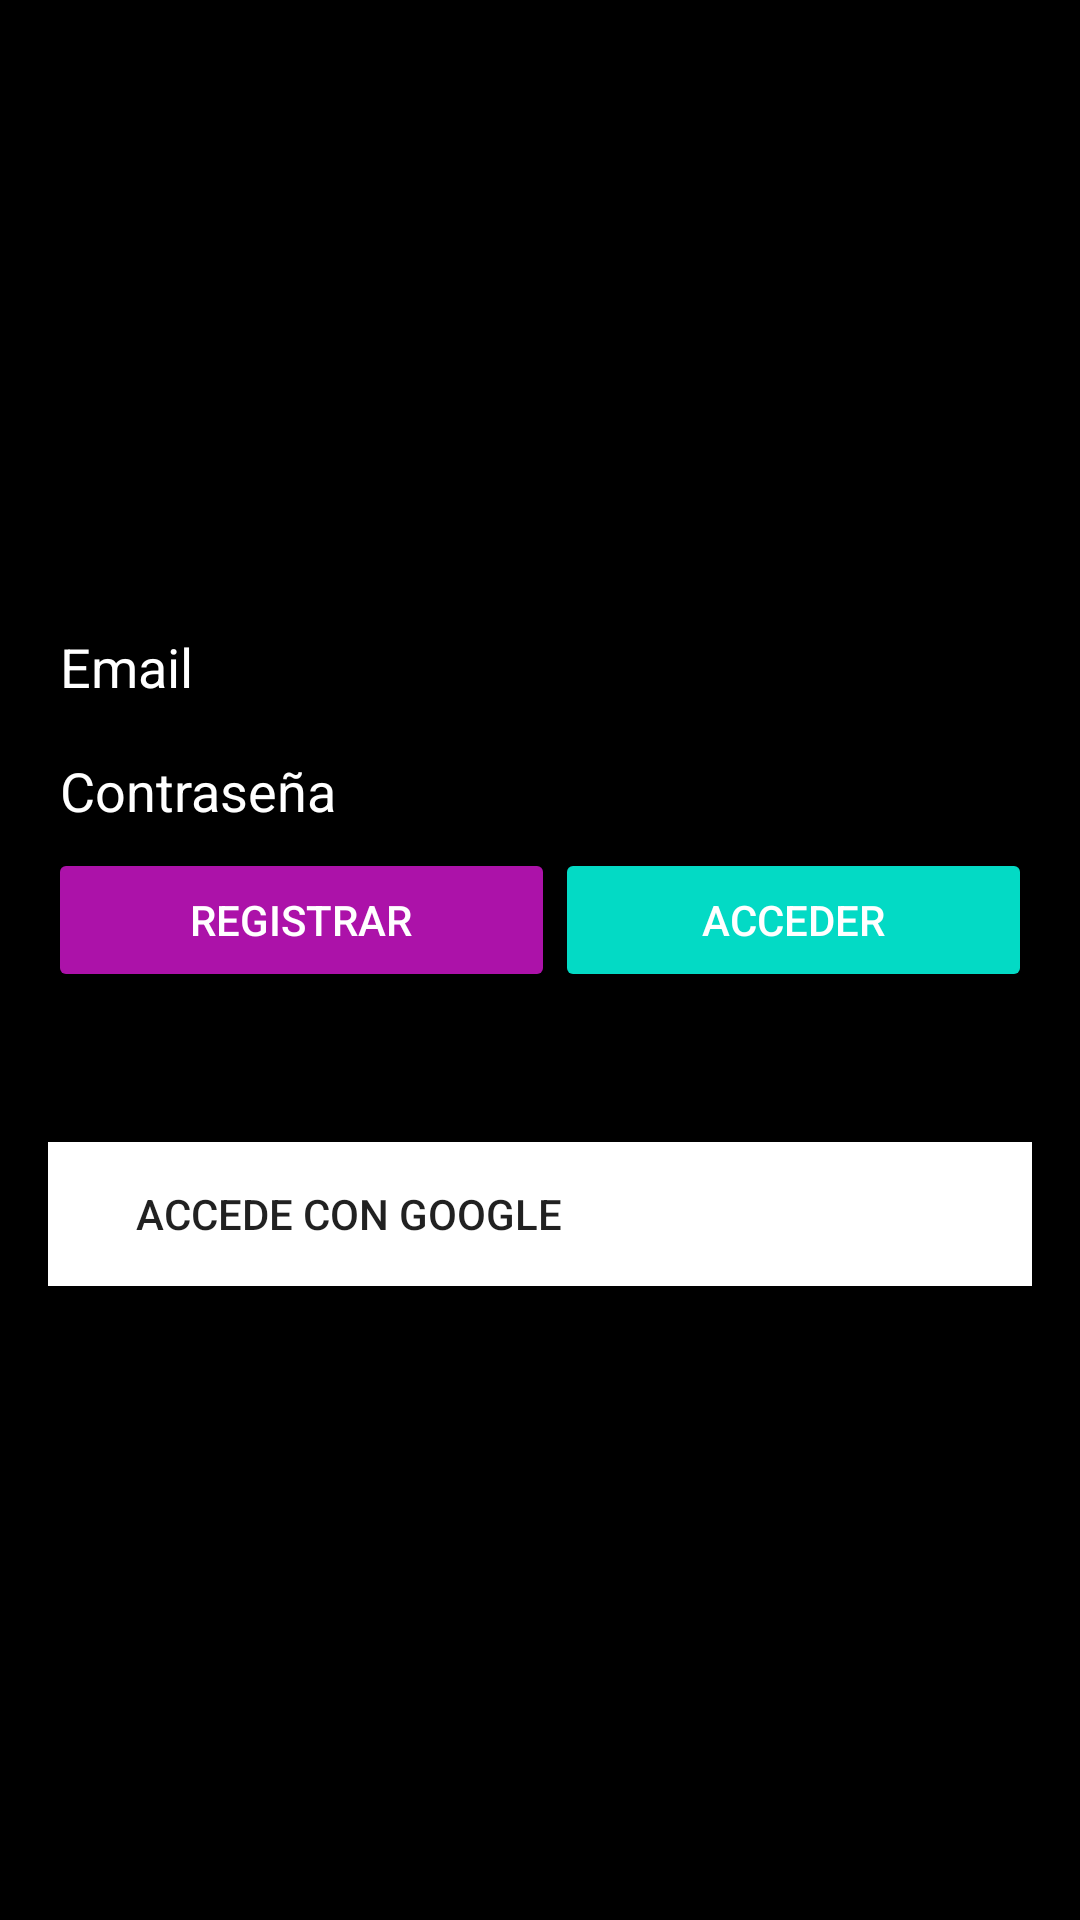

Write the Android layout XML for this screen, with the resource values it uses.
<!-- AndroidManifest.xml: application theme AppTheme -->
<!-- res/layout/activity_auth.xml -->
<?xml version="1.0" encoding="utf-8"?>
<androidx.constraintlayout.widget.ConstraintLayout xmlns:android="http://schemas.android.com/apk/res/android"
    xmlns:app="http://schemas.android.com/apk/res-auto"
    xmlns:tools="http://schemas.android.com/tools"
    android:layout_width="match_parent"
    android:layout_height="match_parent"
    android:background="#000000"
    android:foregroundTint="#F8F8F8"
    tools:context=".AuthMainActivity">

    <ImageView
        android:id="@+id/imageView4"
        android:layout_width="wrap_content"
        android:layout_height="wrap_content"
        android:layout_marginTop="100dp"
        android:layout_marginBottom="550dp"
        android:textAlignment="gravity"
        app:layout_constraintBottom_toBottomOf="parent"
        app:layout_constraintEnd_toEndOf="parent"
        app:layout_constraintStart_toStartOf="parent"
        app:layout_constraintTop_toTopOf="parent"
        app:srcCompat="@drawable/promasaa" />

    <LinearLayout
        android:id="@+id/authlayout"
        android:layout_width="0dp"
        android:layout_height="wrap_content"
        android:layout_marginStart="16dp"
        android:layout_marginTop="200dp"
        android:layout_marginEnd="16dp"
        android:orientation="vertical"
        app:layout_constraintEnd_toEndOf="parent"
        app:layout_constraintStart_toStartOf="parent"
        app:layout_constraintTop_toTopOf="parent">

        <EditText
            android:id="@+id/emailEditText"
            android:layout_width="match_parent"
            android:layout_height="wrap_content"
            android:ems="10"
            android:hint="Email"
            android:inputType="textEmailAddress"
            android:textColor="#FFFFFF"
            android:textColorHighlight="#FFFFFF"
            android:textColorHint="#FFFFFF" />

        <EditText
            android:id="@+id/passwordEditText"
            android:layout_width="match_parent"
            android:layout_height="wrap_content"
            android:ems="10"
            android:hint="Contraseña"
            android:inputType="textPassword"
            android:textColor="#FFFFFF"
            android:textColorHighlight="#FFFFFF"
            android:textColorHint="#FFFFFF" />

        <LinearLayout
            android:layout_width="match_parent"
            android:layout_height="wrap_content"
            android:orientation="horizontal">

            <Button
                android:id="@+id/signUpButton"
                android:layout_width="wrap_content"
                android:layout_height="wrap_content"
                android:layout_weight="1"
                android:backgroundTint="#AC12A9"
                android:text="Registrar"
                android:textColor="#FFFFFF" />

            <Space
                android:layout_width="wrap_content"
                android:layout_height="8dp" />

            <Button
                android:id="@+id/loginButton"
                android:layout_width="wrap_content"
                android:layout_height="wrap_content"
                android:layout_weight="1"
                android:autoText="false"
                android:backgroundTint="@color/colorAccent"
                android:text="Acceder"
                android:textColor="#FFFFFF" />

        </LinearLayout>

        <Space
            android:layout_width="match_parent"
            android:layout_height="match_parent"
            android:layout_weight="100"
            android:minHeight="50dp" />

        <Button
            android:id="@+id/googlebutton"
            android:layout_width="match_parent"
            android:layout_height="wrap_content"
            android:layout_weight="1"
            android:background="#FFFFFF"
            android:backgroundTint="#FFFFFF"
            android:drawableLeft="@drawable/googleg_standard_color_18"
            android:paddingLeft="16dp"
            android:text="    Accede con Google"
            android:textAlignment="textStart" />

    </LinearLayout>

</androidx.constraintlayout.widget.ConstraintLayout>
<!-- resources referenced by this layout -->
<resources>
  <!-- drawable promasaa: jpg bitmap (drawable, 38256 bytes) -->
  <style name="AppTheme" parent="Theme.AppCompat.Light.DarkActionBar">
          
          <item name="colorPrimary">@color/colorPrimary</item>
          <item name="colorPrimaryDark">@color/colorPrimaryDark</item>
          <item name="colorAccent">@color/colorAccent</item>
      </style>
  <!-- not gathered from this repository: default colours our renderer supplied (Android Studio template values) -->
  <color name="colorPrimary">#FF6200EE</color>
  <color name="colorPrimaryDark">#FF3700B3</color>
  <color name="colorAccent">#FF03DAC5</color>
</resources>
